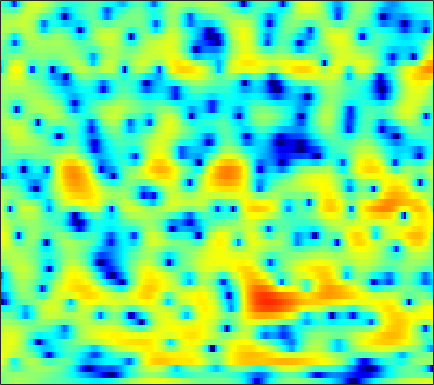

Source data for this figure (header and first rows):
-0.78718, -0.2716, 0.27948, 0.70806, 0.95512, 1.2009, 1.3573, 1.4185, 1.4402, 1.3943, 1.294, 1.1891, 1.0087, 0.79648, 0.61278, 0.36478, 0.11629, -0.069798, -0.31246, -0.54188, -0.75526, -0.9031, -1.0901, -1.2649
0.1982, 0.3394, 0.4874, 0.5949, 0.6545, 0.7083, 0.7381, 0.7523, 0.7625, 0.7649, 0.7581, 0.7474, 0.725, 0.6876, 0.6511, 0.5862, 0.4998, 0.4208, 0.2955, 0.1429, -0.03696, -0.19, -0.4247, -0.69
2.221, 1.554, 0.5736, -0.4681, -1.224, -2.062, -2.537, -2.569, -2.224, -1.606, -0.9081, -0.4111, 0.1657, 0.6231, 0.8835, 1.124, 1.26, 1.297, 1.271, 1.185, 1.038, 0.8934, 0.6641, 0.3994
4.939, 3.881, 2.178, 0.1128, -1.653, -3.923, -4.951, -4.387, -2.747, -1.119, 0.1518, 0.8459, 1.46, 1.761, 1.799, 1.626, 1.23, 0.8022, 0.09072, -0.726, -1.538, -2.071, -2.533, -2.642
4.854, 4.543, 4.08, 3.596, 3.239, 2.802, 2.43, 2.195, 1.921, 1.654, 1.346, 1.07, 0.5871, -0.02763, -0.6002, -1.552, -2.752, -3.837, -5.633, -7.996, -11.25, -14.53, -18.5, -15.48
3.768, 3.941, 4.044, 4.017, 3.911, 3.675, 3.329, 2.994, 2.451, 1.778, 0.9621, 0.2612, -0.7851, -1.945, -2.856, -4.111, -5.306, -6.102, -6.969, -7.557, -7.85, -7.876, -7.639, -7.153
3.362, 3.813, 4.218, 4.421, 4.442, 4.304, 3.975, 3.6, 2.929, 2.039, 0.9147, -0.1365, -1.846, -4.01, -6.065, -9.699, -15.24, -21.94, -19.94, -13.83, -10.54, -8.928, -7.377, -6.279
2.875, 3.304, 3.722, 3.964, 4.036, 3.979, 3.756, 3.482, 2.976, 2.311, 1.48, 0.7379, -0.3768, -1.643, -2.641, -3.96, -5.093, -5.678, -6.007, -5.91, -5.595, -5.371, -5.185, -5.237
1.927, 2.265, 2.59, 2.777, 2.825, 2.792, 2.645, 2.469, 2.145, 1.748, 1.321, 0.9842, 0.5318, 0.09069, -0.2111, -0.5806, -0.894, -1.087, -1.301, -1.492, -1.717, -1.935, -2.333, -2.911
0.7452, 0.9673, 1.14, 1.176, 1.113, 0.9215, 0.6081, 0.3185, -0.1374, -0.6084, -1.011, -1.224, -1.316, -1.209, -1.02, -0.6858, -0.2997, -0.02693, 0.2828, 0.5154, 0.6498, 0.672, 0.5975, 0.4111
-1.112, -1.002, -0.9165, -0.9399, -1.061, -1.419, -2.06, -2.745, -4.019, -5.802, -8.061, -9.603, -9.775, -7.526, -5.51, -3.204, -1.388, -0.3157, 0.7976, 1.624, 2.203, 2.507, 2.751, 2.838
-5.655, -5.484, -5.061, -4.488, -4.079, -3.687, -3.625, -3.838, -4.522, -5.721, -7.231, -8.185, -8.101, -6.307, -4.573, -2.441, -0.688, 0.3704, 1.515, 2.391, 3.036, 3.399, 3.7, 3.807
-19.07, -20.2, -14.97, -10.47, -8.082, -5.776, -4.154, -3.317, -2.555, -2.086, -1.757, -1.554, -1.228, -0.839, -0.5045, -0.01928, 0.449, 0.7787, 1.234, 1.703, 2.177, 2.522, 2.935, 3.24
-12.29, -11.73, -10.11, -7.839, -6.168, -4.25, -2.679, -1.739, -0.7797, -0.09932, 0.3256, 0.4649, 0.4643, 0.2617, -0.0503, -0.672, -1.504, -2.195, -2.99, -3.24, -2.579, -1.647, -0.2068, 1.141
-7.503, -6.716, -5.544, -4.288, -3.338, -2.101, -1.038, -0.3689, 0.3624, 0.8514, 1.059, 1.044, 0.7504, 0.1182, -0.6259, -2.047, -4.15, -6.414, -11.23, -18.3, -12.08, -7.665, -3.858, -1.282
-8.68, -7.458, -5.718, -4.058, -2.946, -1.644, -0.5503, 0.1174, 0.7827, 1.194, 1.355, 1.322, 1.056, 0.5369, -0.002025, -0.9081, -1.961, -2.766, -3.673, -4.176, -4.087, -3.658, -2.728, -1.578
-12.77, -9.071, -5.741, -3.353, -1.937, -0.4629, 0.6533, 1.301, 1.917, 2.284, 2.429, 2.378, 2.122, 1.666, 1.202, 0.4284, -0.5042, -1.268, -2.344, -3.428, -4.374, -4.878, -5.016, -4.347
-3.919, -3.026, -1.727, -0.5043, 0.318, 1.265, 2.002, 2.426, 2.813, 3.011, 3.02, 2.897, 2.57, 2.05, 1.522, 0.641, -0.4855, -1.52, -3.251, -5.554, -8.903, -12.92, -27.64, -16.13
-0.1736, 0.1573, 0.641, 1.132, 1.466, 1.853, 2.162, 2.318, 2.431, 2.421, 2.276, 2.083, 1.707, 1.183, 0.6897, -0.1018, -1.045, -1.86, -3.06, -4.353, -5.626, -6.404, -6.905, -6.487
1.335, 1.52, 1.714, 1.858, 1.932, 1.968, 1.951, 1.907, 1.809, 1.655, 1.435, 1.227, 0.8568, 0.3821, -0.04539, -0.7182, -1.479, -2.091, -2.904, -3.643, -4.192, -4.413, -4.415, -4.096
2.705, 2.789, 2.756, 2.564, 2.344, 1.986, 1.592, 1.33, 1.045, 0.8602, 0.7442, 0.6541, 0.4808, 0.1734, -0.1787, -0.8494, -1.761, -2.594, -3.88, -5.207, -6.272, -6.607, -6.218, -5.141
4.434, 4.363, 3.967, 3.205, 2.404, 1.06, -0.4935, -1.583, -2.408, -2.163, -1.25, -0.5403, 0.1954, 0.5393, 0.5075, 0.07152, -0.8935, -2.024, -4.239, -7.795, -14.71, -34.33, -13.29, -7.244
4.984, 4.722, 4.001, 2.818, 1.532, -0.8685, -4.547, -8.964, -17.48, -9.529, -4.54, -2.35, -0.5177, 0.4976, 0.8581, 0.9165, 0.5455, 0.01549, -0.9475, -2.064, -3.01, -3.35, -3.088, -2.308
4.155, 3.767, 3.054, 2.152, 1.355, 0.183, -0.9659, -1.682, -2.18, -2.03, -1.415, -0.8367, -0.1493, 0.3517, 0.583, 0.6683, 0.5551, 0.364, -0.004207, -0.3951, -0.748, -0.9666, -1.178, -1.291
3.73, 3.154, 2.36, 1.595, 1.111, 0.5671, 0.2164, 0.08721, 0.06883, 0.1868, 0.403, 0.5877, 0.7811, 0.8953, 0.9092, 0.8016, 0.5681, 0.3257, -0.07422, -0.5189, -0.9654, -1.273, -1.673, -2.005
3.647, 2.514, 0.9644, -0.3963, -1.016, -1.14, -0.6487, -0.1003, 0.6549, 1.294, 1.765, 1.995, 2.157, 2.148, 2.017, 1.704, 1.198, 0.7019, -0.08903, -1.006, -1.953, -2.553, -3.091, -3.271
3.804, 1.742, -2.099, -8.875, -20.29, -9.207, -3.446, -1.074, 0.9421, 2.194, 2.937, 3.237, 3.385, 3.257, 3.002, 2.451, 1.649, 0.8426, -0.5832, -2.518, -5.286, -8.093, -11.46, -9.475
3.523, 2.347, 0.626, -0.9271, -1.633, -1.591, -0.8239, -0.136, 0.6242, 1.127, 1.337, 1.331, 1.09, 0.6541, 0.241, -0.4287, -1.171, -1.799, -2.763, -4.019, -5.606, -6.911, -7.771, -6.618
2.441, 2.016, 1.41, 0.8752, 0.5193, 0.1987, -0.0499, -0.2143, -0.4824, -0.8934, -1.514, -2.125, -3.2, -4.443, -5.399, -6.492, -6.995, -6.893, -6.355, -5.666, -4.842, -4.236, -3.259, -2.114
0.6582, 0.4262, 0.1068, -0.1851, -0.4009, -0.7227, -1.101, -1.456, -2.034, -2.836, -3.92, -4.997, -6.84, -9.535, -12.45, -19.28, -25.36, -17.05, -11.49, -8.182, -5.823, -4.329, -2.641, -1.037
-2.694, -3.022, -3.118, -3.016, -2.885, -2.861, -3.006, -3.265, -3.826, -4.544, -5.427, -6.178, -7.342, -8.707, -9.807, -10.96, -11.2, -10.57, -9.196, -7.575, -5.936, -4.732, -3.022, -1.274
-12.26, -13.41, -9.865, -6.931, -5.665, -4.783, -4.697, -5.018, -5.846, -6.863, -7.673, -7.948, -7.953, -7.614, -7.382, -7.097, -6.979, -6.98, -7.182, -7.564, -7.996, -7.888, -6.396, -3.675
-6.984, -7.564, -6.698, -5.346, -4.662, -4.365, -4.907, -5.91, -8.268, -12.77, -21.64, -19.38, -12, -8.334, -6.685, -5.417, -4.927, -5.008, -5.719, -7.485, -10.96, -15.16, -12.42, -5.771
-1.975, -2.179, -2.258, -2.309, -2.363, -2.647, -3.242, -3.929, -5.169, -6.561, -7.487, -7.406, -6.386, -5.037, -4.157, -3.291, -2.773, -2.608, -2.632, -2.81, -2.916, -2.742, -2.04, -0.7936
-1.979, -1.702, -1.382, -1.143, -1.044, -1.024, -1.123, -1.272, -1.514, -1.733, -1.864, -1.865, -1.707, -1.456, -1.247, -0.9801, -0.7716, -0.6627, -0.5868, -0.513, -0.416, -0.2814, -0.00873, 0.3901
-3.052, -2.159, -1.217, -0.4816, -0.07285, 0.3332, 0.5877, 0.6991, 0.772, 0.785, 0.7736, 0.7555, 0.7266, 0.6933, 0.6686, 0.6163, 0.5329, 0.4501, 0.3227, 0.1595, -0.02494, -0.1875, -0.3894, -0.5896
-3.08, -1.876, -0.5841, 0.3863, 0.9646, 1.545, 1.942, 2.143, 2.289, 2.317, 2.255, 2.158, 1.962, 1.721, 1.513, 1.207, 0.8809, 0.6232, 0.2616, -0.1634, -0.6742, -1.149, -1.941, -2.949
-1.513, -0.5032, 0.6224, 1.514, 2.042, 2.568, 2.916, 3.066, 3.131, 3.047, 2.814, 2.548, 2.089, 1.522, 1.047, 0.4086, -0.1711, -0.5401, -0.957, -1.319, -1.775, -2.249, -3.238, -4.807
0.09755, 0.8741, 1.725, 2.392, 2.754, 3.089, 3.266, 3.301, 3.224, 2.994, 2.578, 2.115, 1.266, 0.1075, -0.9683, -2.588, -4.099, -4.736, -4.602, -3.785, -2.998, -2.645, -2.588, -3.001
0.7974, 1.413, 1.973, 2.263, 2.328, 2.289, 2.167, 2.071, 1.958, 1.822, 1.574, 1.222, 0.3935, -1.012, -2.633, -6.044, -12.66, -24.03, -11.6, -5.942, -3.048, -1.739, -0.6665, -0.151
0.575, 0.9141, 0.9713, 0.52, -0.103, -1.258, -2.473, -3.019, -2.845, -1.894, -0.8709, -0.3184, 0.011, -0.145, -0.5332, -1.302, -1.978, -2.154, -1.739, -0.7893, 0.234, 0.8874, 1.514, 1.859
0.2719, 0.2937, -0.1505, -1.216, -2.558, -5.489, -10.99, -20.77, -13.71, -6.684, -3.246, -1.631, -0.2233, 0.6115, 0.9892, 1.29, 1.456, 1.579, 1.773, 1.98, 2.184, 2.301, 2.346, 2.252
0.3344, 0.2917, -0.03462, -0.6459, -1.293, -2.317, -3.279, -3.654, -3.414, -2.492, -1.347, -0.5438, 0.3518, 1.019, 1.38, 1.72, 1.917, 1.998, 2.037, 1.999, 1.884, 1.734, 1.458, 1.064
0.6601, 0.7144, 0.7003, 0.5754, 0.4363, 0.2466, 0.09686, 0.04648, 0.1077, 0.291, 0.5618, 0.78, 1.044, 1.247, 1.348, 1.402, 1.388, 1.315, 1.139, 0.8917, 0.5516, 0.2355, -0.256, -0.843
0.9963, 1.174, 1.379, 1.53, 1.613, 1.683, 1.722, 1.728, 1.711, 1.671, 1.602, 1.53, 1.401, 1.241, 1.103, 0.8823, 0.6192, 0.3873, 0.01548, -0.4419, -0.985, -1.446, -2.147, -2.922
0.9705, 1.31, 1.762, 2.209, 2.499, 2.786, 2.945, 2.976, 2.878, 2.635, 2.253, 1.896, 1.372, 0.8392, 0.465, 0.03448, -0.3725, -0.6693, -1.118, -1.712, -2.466, -3.123, -4.121, -5.164
-0.3672, 0.3492, 1.471, 2.562, 3.257, 3.959, 4.345, 4.423, 4.24, 3.704, 2.827, 1.952, 0.5625, -0.8709, -1.733, -2.284, -2.224, -2.086, -2.096, -2.538, -3.55, -4.694, -6.611, -8.576
-8.058, -4.413, -0.5226, 2.095, 3.482, 4.735, 5.427, 5.602, 5.407, 4.686, 3.351, 1.827, -1.229, -6.47, -14.11, -13.13, -5.928, -3.519, -2.047, -1.871, -2.814, -4.396, -7.96, -15.08
-5.968, -4.101, -1.494, 0.5847, 1.759, 2.829, 3.479, 3.701, 3.654, 3.232, 2.392, 1.486, -0.04069, -1.727, -2.713, -2.997, -2.253, -1.559, -0.9089, -0.7537, -1.077, -1.642, -2.564, -3.382
-1.865, -1.625, -1.167, -0.6836, -0.3642, -0.01095, 0.2595, 0.4338, 0.6019, 0.6772, 0.6378, 0.5359, 0.3352, 0.1151, -0.0121, -0.07188, -0.005817, 0.06627, 0.1646, 0.1758, 0.07609, -0.02271, -0.1978, -0.3338
-0.7099, -1.025, -1.541, -2.183, -2.713, -3.29, -3.557, -3.413, -2.784, -1.926, -1.07, -0.5247, 0.0336, 0.4354, 0.6545, 0.8506, 0.9587, 1.01, 1.038, 1.042, 1.019, 1.006, 0.9739, 0.9554
0.29, -0.3775, -1.636, -3.491, -5.456, -9.283, -13.99, -12.88, -7.892, -4.39, -2.09, -0.8804, 0.2409, 0.954, 1.282, 1.511, 1.564, 1.538, 1.446, 1.355, 1.313, 1.291, 1.324, 1.384
1.585, 1.079, 0.08775, -1.327, -2.698, -4.824, -6.314, -6.037, -4.112, -1.99, -0.3073, 0.6076, 1.436, 1.839, 1.898, 1.705, 1.274, 0.8334, 0.2239, -0.2645, -0.4644, -0.4058, -0.1199, 0.2418
2.068, 2.061, 1.867, 1.53, 1.243, 0.8993, 0.7684, 0.8518, 1.185, 1.668, 2.122, 2.365, 2.472, 2.253, 1.841, 0.8971, -0.5793, -2.104, -4.682, -7.364, -8.034, -6.702, -4.62, -3.071
1.343, 1.682, 1.958, 2.096, 2.156, 2.236, 2.339, 2.457, 2.643, 2.835, 2.961, 2.977, 2.805, 2.363, 1.798, 0.6309, -1.126, -2.961, -6.335, -10.65, -11.74, -9.385, -6.576, -5.003
0.175, 0.5147, 0.8001, 0.9528, 1.023, 1.14, 1.321, 1.525, 1.881, 2.264, 2.612, 2.795, 2.889, 2.759, 2.488, 1.886, 1.018, 0.2346, -0.8827, -1.865, -2.526, -2.775, -3.002, -3.351
-1.301, -1.238, -1.394, -1.771, -2.13, -2.54, -2.527, -2.131, -1.156, 0.02951, 1.151, 1.849, 2.559, 2.984, 3.125, 3.111, 2.88, 2.604, 2.133, 1.597, 1.029, 0.574, -0.1109, -0.9247
-3.1, -3.285, -4.015, -5.472, -7.241, -11.12, -15.6, -12.63, -7.071, -3.366, -0.866, 0.5054, 1.829, 2.71, 3.142, 3.458, 3.538, 3.465, 3.23, 2.861, 2.392, 1.974, 1.351, 0.6332
